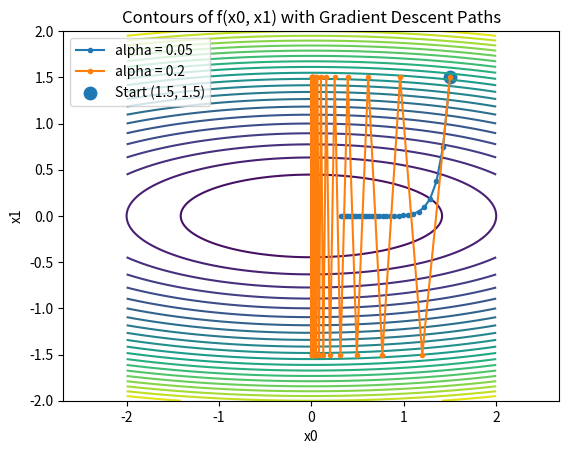

This figure's Python source:
import numpy as np
import matplotlib.pyplot as plt

class QuadraticFn2D():
    def f(self, x):
        # x is a vector [x0, x1]
        return 0.5*(x[0]**2 + 10*(x[1]**2))

    def df(self, x):
        # gradient vector
        return np.array([x[0], 10*x[1]])

def gradDescent(fn, x0, alpha=0.15, num_iters=50):
    x = np.array(x0, dtype=float)

    X = np.array([x])       # store x values
    F = np.array([fn.f(x)]) # store f(x) values

    for _ in range(num_iters):
        step = alpha * fn.df(x)   # step = α∇f(x)
        x = x - step              # x ← x - step

        X = np.append(X, [x], axis=0)
        F = np.append(F, fn.f(x))

    return (X, F)

# ------------------------------------------------------------
# Run gradient descent from x^(0) = [1.5, 1.5]
# ------------------------------------------------------------

fn = QuadraticFn2D()

(X_005, F_005) = gradDescent(fn, x0=[1.5, 1.5], alpha=0.05, num_iters=30)
(X_02,  F_02)  = gradDescent(fn, x0=[1.5, 1.5], alpha=0.2,  num_iters=30)

grid_x0 = np.linspace(-2, 2, 400) # Contour plot of f over [-2,2] x [-2,2]
grid_x1 = np.linspace(-2, 2, 400)
X0, X1 = np.meshgrid(grid_x0, grid_x1)
F_grid = 0.5*(X0**2 + 10*(X1**2))
plt.contour(X0, X1, F_grid, levels=25)
plt.xlabel('x0')
plt.ylabel('x1')
plt.title('Contours of f(x0, x1) with Gradient Descent Paths')
plt.axis('equal')
plt.plot(X_005[:,0], X_005[:,1], marker='o', markersize=3, label='alpha = 0.05') # Overlay paths
plt.plot(X_02[:,0],  X_02[:,1],  marker='o', markersize=3, label='alpha = 0.2')
plt.scatter([1.5], [1.5], s=80, label='Start (1.5, 1.5)') # Start point
plt.legend()
plt.show()

